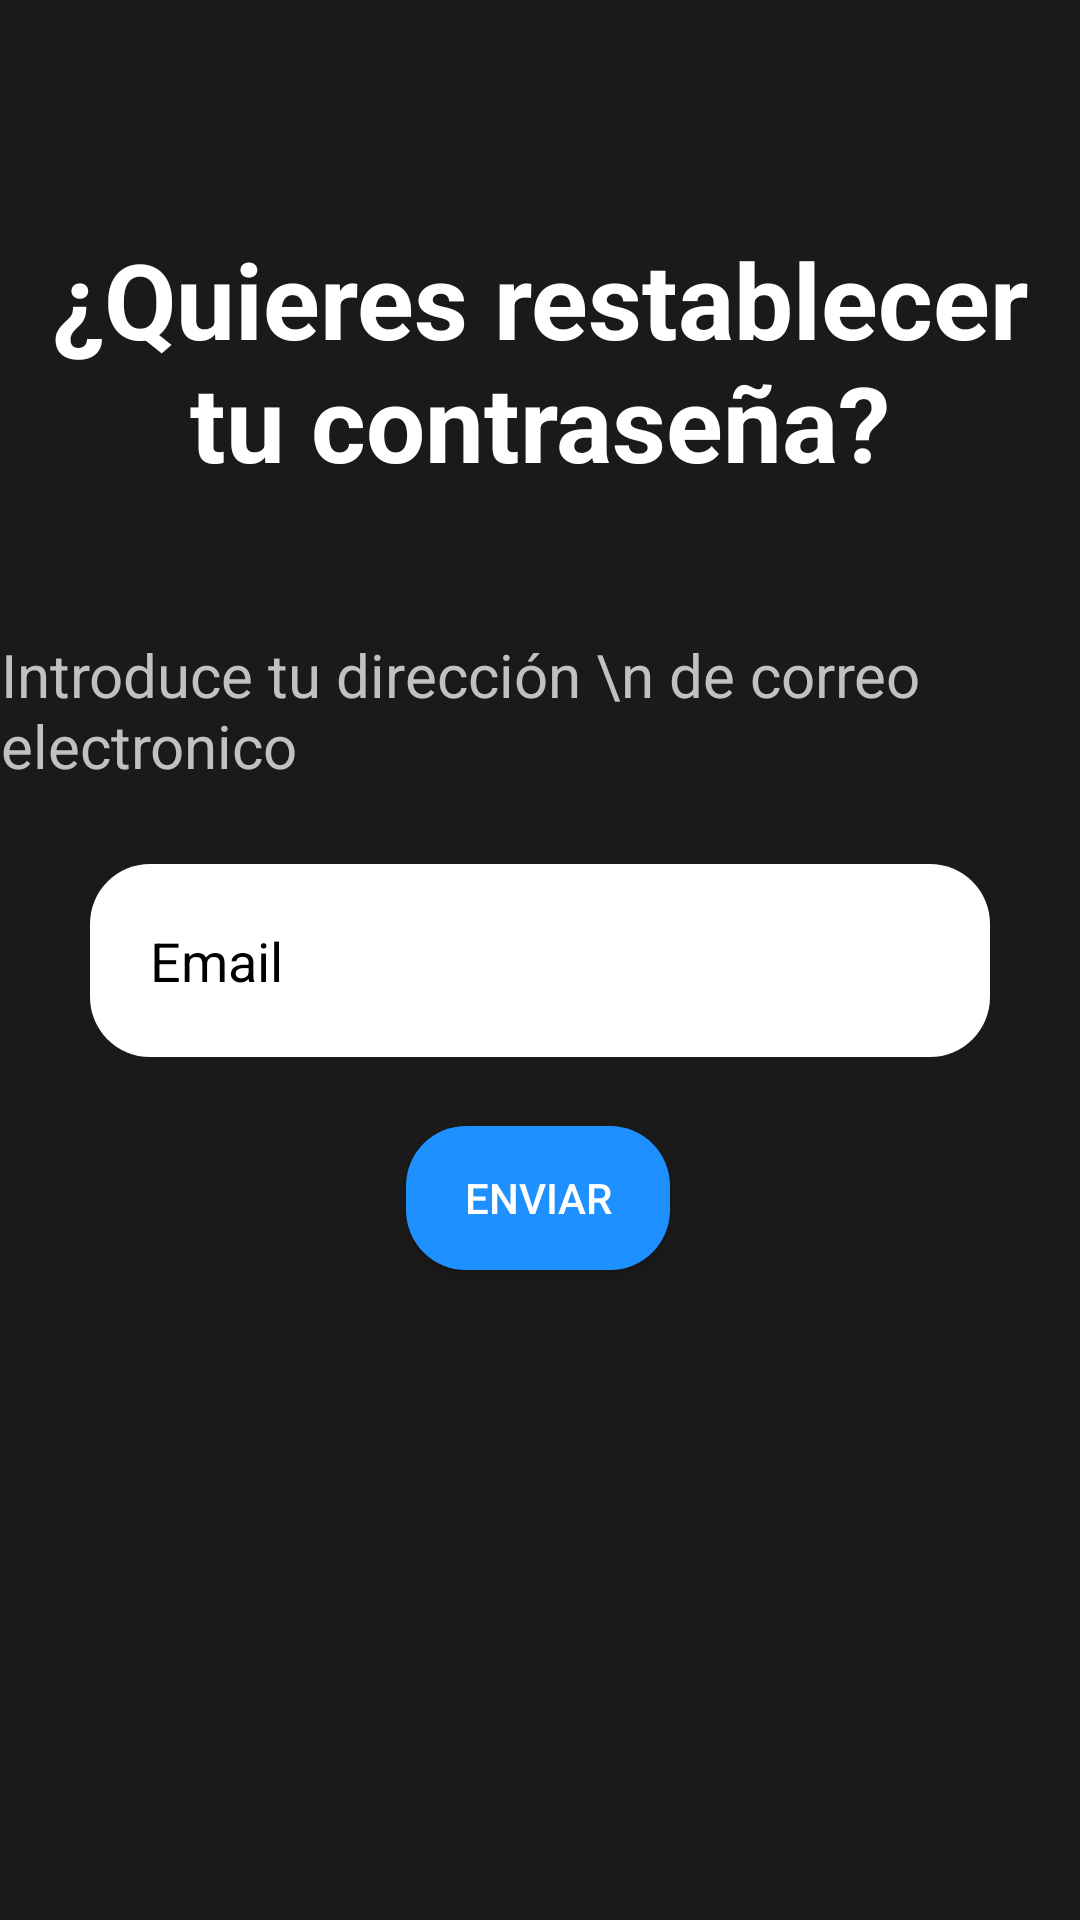

This screen was rendered from an Android layout file. Write that file and the resources it references.
<!-- AndroidManifest.xml: application theme Theme.TFG -->
<!-- res/layout/activity_restablecer_contrasenia.xml -->
<?xml version="1.0" encoding="utf-8"?>
<androidx.constraintlayout.widget.ConstraintLayout xmlns:android="http://schemas.android.com/apk/res/android"
    xmlns:app="http://schemas.android.com/apk/res-auto"
    xmlns:tools="http://schemas.android.com/tools"
    android:layout_width="match_parent"
    android:layout_height="match_parent"
    tools:context=".RestablecerContrasenia"
    android:background="@color/negroFondo"
    >

    <TextView
        android:id="@+id/iniciasesionTV2"
        android:layout_width="match_parent"
        android:layout_height="wrap_content"
        android:gravity="center"
        android:text="¿Quieres restablecer tu contraseña?"
        android:textColor="@color/white"
        android:textSize="35dp"
        android:textStyle="bold"
        app:layout_constraintBottom_toBottomOf="parent"
        app:layout_constraintTop_toTopOf="parent"
        app:layout_constraintVertical_bias="0.138"
        tools:layout_editor_absoluteX="0dp">

    </TextView>

    <TextView
        android:id="@+id/textView2"
        android:layout_width="wrap_content"
        android:layout_height="wrap_content"
        android:text="Introduce tu dirección \n de correo electronico"
        android:textSize="20dp"
        android:layout_marginLeft="30dp"
        android:layout_marginRight="30dp"
        android:textColor="@color/grisTextoPequeño"
        app:layout_constraintBottom_toBottomOf="parent"
        app:layout_constraintEnd_toEndOf="parent"
        app:layout_constraintHorizontal_bias="0.498"
        app:layout_constraintStart_toStartOf="parent"
        app:layout_constraintTop_toBottomOf="@+id/iniciasesionTV2"
        app:layout_constraintVertical_bias="0.111" />

    <EditText
        android:id="@+id/email"
        android:layout_width="match_parent"
        android:layout_height="wrap_content"
        android:background="@drawable/edittextcorner"
        android:drawableLeft="@drawable/ic_baseline_email_24"
        android:drawablePadding="20dp"
        android:hint="Email"
        android:inputType="textEmailAddress"
        android:padding="20dp"
        android:textColor="@color/black"
        android:textColorHint="@color/black"
        android:layout_marginLeft="30dp"
        android:layout_marginRight="30dp"
        app:layout_constraintBottom_toBottomOf="parent"
        app:layout_constraintTop_toBottomOf="@+id/textView2"
        app:layout_constraintVertical_bias="0.083"
        tools:layout_editor_absoluteX="44dp"></EditText>

    <Button
        android:id="@+id/enviar"
        android:layout_width="wrap_content"
        android:layout_height="wrap_content"
        android:text="Enviar"

        android:minHeight="48dp"
        android:background="@drawable/boton_bordes_redondos_azul"
        android:textColor="@color/white"
        app:layout_constraintBottom_toBottomOf="parent"
        app:layout_constraintEnd_toEndOf="parent"
        app:layout_constraintHorizontal_bias="0.498"
        app:layout_constraintStart_toStartOf="parent"
        app:layout_constraintTop_toBottomOf="@+id/email"
        app:layout_constraintVertical_bias="0.096" />

</androidx.constraintlayout.widget.ConstraintLayout>
<!-- resources referenced by this layout -->
<resources>
  <color name="black">#FF000000</color>
  <color name="negroFondo">#1A1A1A</color>
  <color name="white">#FFFFFFFF</color>
  <!-- drawable boton_bordes_redondos_azul (drawable) -->
  <?xml version="1.0" encoding="utf-8"?>
  <shape xmlns:android="http://schemas.android.com/apk/res/android"
      android:shape="rectangle">
      <corners android:radius="20dp" />
  
      <solid android:color="@color/azul" />
  </shape>
  <!-- drawable edittextcorner (drawable) -->
  <shape xmlns:android="http://schemas.android.com/apk/res/android"
      android:shape="rectangle"
      android:padding="10dp">
  
      <solid android:color="@color/white" />
      <corners
          android:bottomRightRadius="20dp"
          android:bottomLeftRadius="20dp"
          android:topLeftRadius="20dp"
          android:topRightRadius="20dp" />
  </shape>
  <style name="Theme.TFG" parent="Theme.AppCompat.Light.NoActionBar">
          
          <item name="colorPrimary">@color/purple_500</item>
          <item name="colorPrimaryVariant">@color/purple_700</item>
          <item name="colorOnPrimary">@color/white</item>
          
          <item name="colorSecondary">@color/teal_200</item>
          <item name="colorSecondaryVariant">@color/teal_700</item>
          <item name="colorOnSecondary">@color/black</item>
          
          <item name="android:statusBarColor">@color/gris_oscuro</item>
          
      </style>
  <color name="azul">#1E90FF</color>
  <color name="purple_500">#FF6200EE</color>
  <color name="purple_700">#FF3700B3</color>
  <color name="teal_200">#FF03DAC5</color>
  <color name="teal_700">#FF018786</color>
  <color name="gris_oscuro">#333333</color>
</resources>
